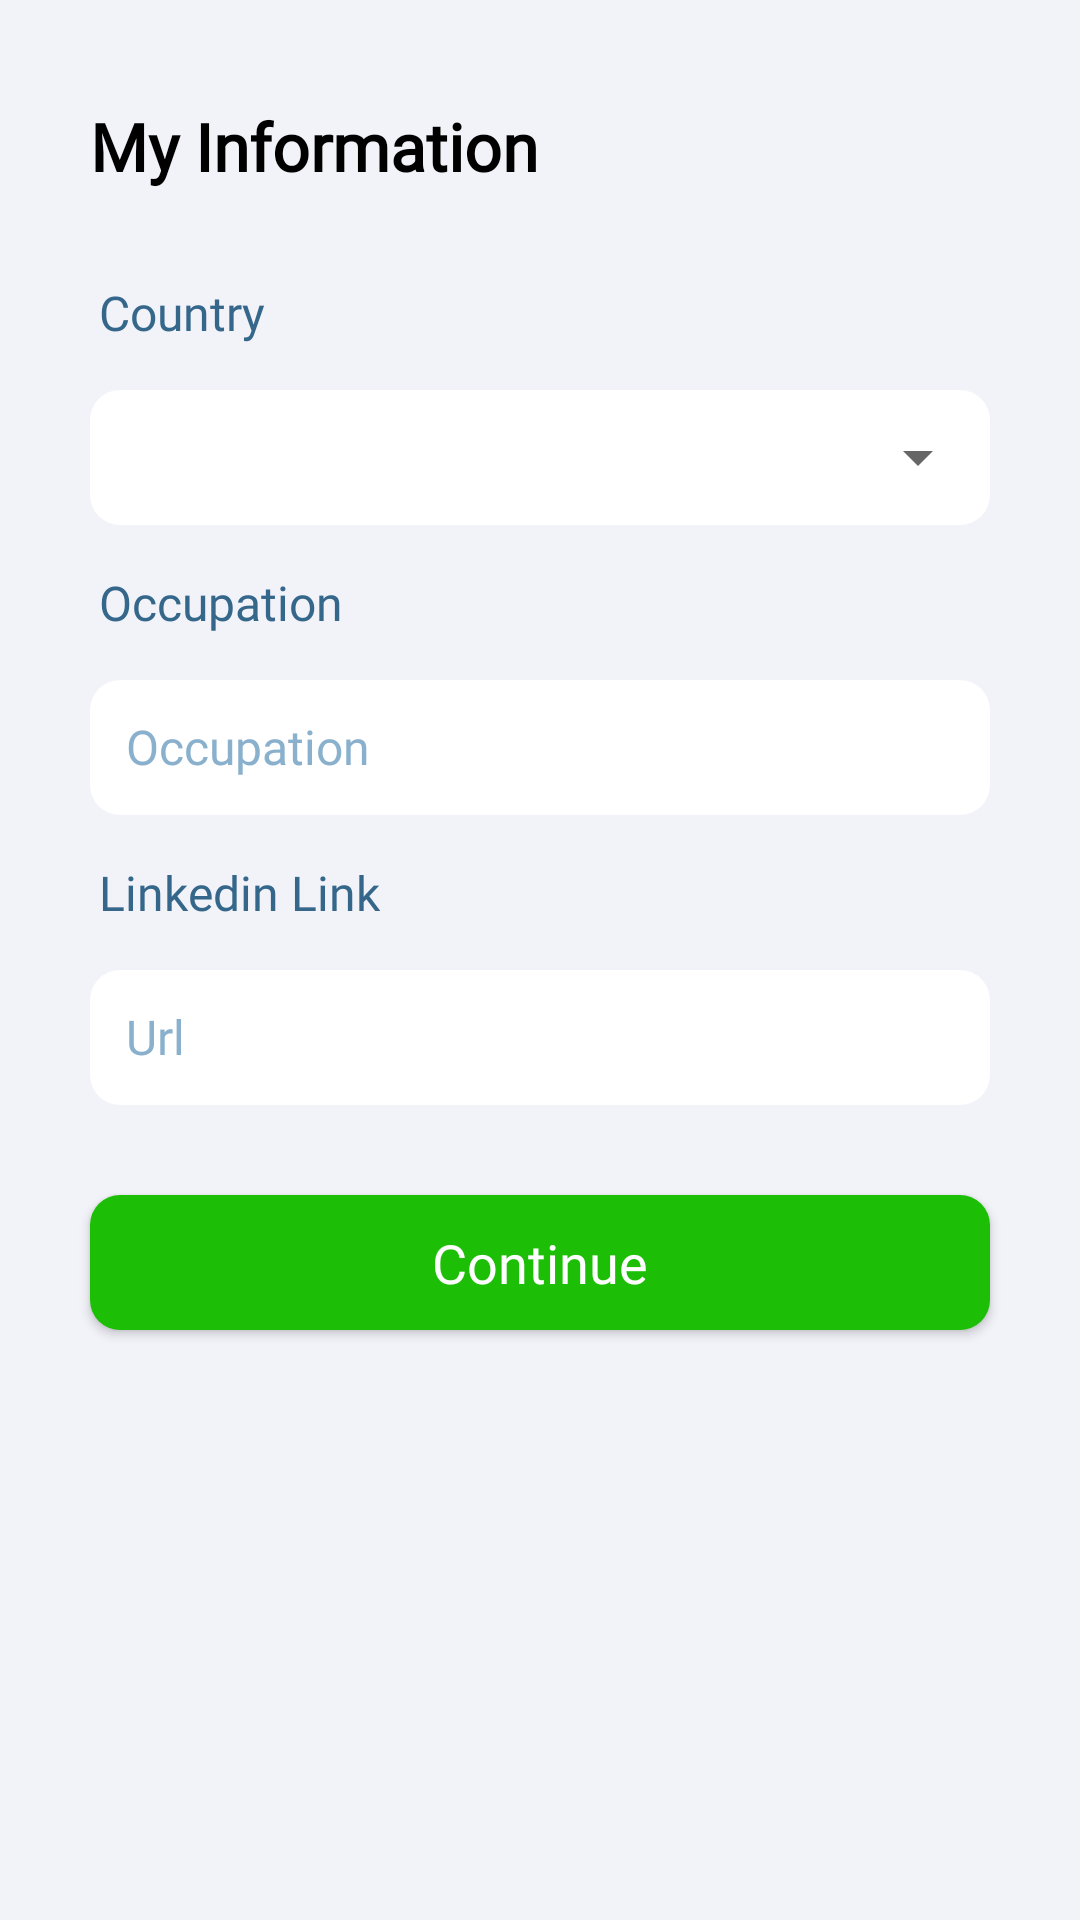

Write the Android layout XML for this screen, with the resource values it uses.
<!-- AndroidManifest.xml: application theme Theme.Admitly -->
<!-- res/layout/activity_counselor_signup.xml -->
<?xml version="1.0" encoding="utf-8"?>
<layout
    xmlns:android="http://schemas.android.com/apk/res/android"
    xmlns:app="http://schemas.android.com/apk/res-auto"
    xmlns:tools="http://schemas.android.com/tools"
    tools:context=".ui.counselor.CounselorSignupActivity">
    <ScrollView
        android:layout_width="match_parent"
        android:layout_height="match_parent"
        android:fillViewport="true"
        android:isScrollContainer="true"
        android:background="@color/grey95">
        <LinearLayout
            android:layout_width="match_parent"
            android:layout_height="wrap_content">
            <androidx.constraintlayout.widget.ConstraintLayout
                android:layout_width="match_parent"
                android:layout_height="match_parent">
                <TextView
                    android:id="@+id/info1"
                    android:layout_width="wrap_content"
                    android:layout_height="wrap_content"
                    android:layout_marginTop="@dimen/dp_34"
                    android:layout_marginStart="@dimen/dp_30"
                    android:fontFamily="@font/inter"
                    android:text="@string/my_information"
                    android:textSize="@dimen/sp_22"
                    android:textStyle="bold"
                    android:textColor="@color/black"
                    app:layout_constraintTop_toTopOf="parent"
                    app:layout_constraintStart_toStartOf="parent" />
                <TextView
                    android:id="@+id/con1"
                    style="@style/HeadingTextViewStyle"
                    android:layout_width="wrap_content"
                    android:layout_height="wrap_content"
                    android:layout_marginTop="@dimen/dp_30"
                    android:text="@string/country"
                    app:layout_constraintTop_toBottomOf="@id/info1"
                    app:layout_constraintStart_toStartOf="parent" />
                <androidx.constraintlayout.widget.ConstraintLayout
                    android:id="@+id/cons1"
                    android:layout_width="match_parent"
                    android:layout_height="@dimen/dp_45"
                    android:layout_marginTop="@dimen/dp_15"
                    app:layout_constraintTop_toBottomOf="@id/con1"
                    app:layout_constraintStart_toStartOf="parent"
                    app:layout_constraintEnd_toEndOf="parent">
                    <TextView
                        android:id="@+id/coun_country_tv"
                        android:layout_width="match_parent"
                        android:layout_height="@dimen/dp_45"
                        android:textSize="@dimen/sp_16"
                        android:textColor="@color/black"
                        android:textColorHint="@color/ocean_buble"
                        android:fontFamily="@font/inter"
                        android:padding="@dimen/sp_10"
                        android:background="@drawable/edit_input_radius"
                        android:layout_marginHorizontal="@dimen/dp_30"
                        app:layout_constraintTop_toTopOf="parent"
                        app:layout_constraintBottom_toBottomOf="parent"
                        app:layout_constraintStart_toStartOf="parent"/>
                    <Spinner
                        android:id="@+id/country_spinner"
                        android:layout_width="match_parent"
                        android:layout_height="@dimen/dp_45"
                        android:layout_marginHorizontal="@dimen/dp_30"
                        app:layout_constraintTop_toTopOf="parent"
                        app:layout_constraintStart_toStartOf="parent"
                        app:layout_constraintEnd_toEndOf="parent"/>
                </androidx.constraintlayout.widget.ConstraintLayout>
                <TextView
                    android:id="@+id/occ1"
                    style="@style/HeadingTextViewStyle"
                    android:layout_width="wrap_content"
                    android:layout_height="wrap_content"
                    android:text="@string/occupation"
                    app:layout_constraintTop_toBottomOf="@id/cons1"
                    app:layout_constraintStart_toStartOf="parent" />
                <EditText
                    android:id="@+id/occupation_et"
                    style="@style/InformationEditTextStyle"
                    android:layout_width="match_parent"
                    android:layout_height="@dimen/dp_45"
                    android:hint="@string/occupation"
                    app:layout_constraintTop_toBottomOf="@id/occ1"
                    app:layout_constraintStart_toStartOf="parent"
                    app:layout_constraintEnd_toEndOf="parent"
                    />
                <TextView
                    android:id="@+id/lnd1"
                    style="@style/HeadingTextViewStyle"
                    android:layout_width="wrap_content"
                    android:layout_height="wrap_content"
                    android:text="@string/linkedin_link"
                    app:layout_constraintTop_toBottomOf="@id/occupation_et"
                    app:layout_constraintStart_toStartOf="parent" />
                <EditText
                    android:id="@+id/linkedin_url_et"
                    style="@style/InformationEditTextStyle"
                    android:layout_width="match_parent"
                    android:layout_height="@dimen/dp_45"
                    android:hint="@string/url"
                    app:layout_constraintTop_toBottomOf="@id/lnd1"
                    app:layout_constraintStart_toStartOf="parent"
                    app:layout_constraintEnd_toEndOf="parent"
                    />
                <androidx.appcompat.widget.AppCompatButton
                    android:id="@+id/continue_counselor_btn"
                    style="@style/ButtonStyle"
                    android:layout_width="match_parent"
                    android:layout_height="@dimen/dp_45"
                    android:layout_marginTop="@dimen/dp_30"
                    android:text="@string/conti_nue"
                    app:layout_constraintTop_toBottomOf="@id/linkedin_url_et"
                    app:layout_constraintStart_toStartOf="parent"
                    app:layout_constraintEnd_toEndOf="parent"
                    />
            </androidx.constraintlayout.widget.ConstraintLayout>
        </LinearLayout>
    </ScrollView>

</layout>
<!-- resources referenced by this layout -->
<resources>
  <color name="black">#FF000000</color>
  <color name="grey95">#F2F2F9</color>
  <color name="ocean_buble">#89B0CC</color>
  <dimen name="dp_15">15dp</dimen>
  <dimen name="dp_30">30dp</dimen>
  <dimen name="dp_34">34dp</dimen>
  <dimen name="dp_45">45dp</dimen>
  <dimen name="sp_10">10sp</dimen>
  <dimen name="sp_16">16sp</dimen>
  <dimen name="sp_22">22sp</dimen>
  <!-- drawable edit_input_radius (drawable) -->
  <?xml version="1.0" encoding="utf-8"?>
  <shape xmlns:android="http://schemas.android.com/apk/res/android"
      android:shape="rectangle">
      <corners android:radius="@dimen/dp_10"/>
      <solid android:color="@color/white"/>
  
  </shape>
  <string name="conti_nue">Continue</string>
  <string name="country">Country</string>
  <string name="linkedin_link">Linkedin Link</string>
  <string name="my_information">My Information</string>
  <string name="occupation">Occupation</string>
  <string name="url">Url</string>
  <style name="ButtonStyle" parent="Theme.Design.Light.NoActionBar">
          <item name="android:textSize">@dimen/sp_18</item>
          <item name="android:fontFamily">@font/inter</item>
          <item name="android:textColor">@color/white</item>
          <item name="android:textAllCaps">false</item>
          <item name="android:background">@drawable/signin_btn_radius</item>
          <item name="android:layout_marginHorizontal">@dimen/dp_30</item>
      </style>
  <style name="HeadingTextViewStyle" parent="Theme.Design.Light.NoActionBar">
          <item name="android:textSize">@dimen/sp_16</item>
          <item name="android:fontFamily">@font/inter</item>
          <item name="android:textColor">@color/calypso</item>
          <item name="android:layout_marginTop">@dimen/dp_15</item>
          <item name="android:layout_marginStart">@dimen/sp_33</item>
      </style>
  <style name="InformationEditTextStyle" parent="Theme.AppCompat.Light.NoActionBar">
          <item name="android:textSize">@dimen/sp_16</item>
          <item name="android:textColor">@color/black</item>
          <item name="android:textColorHint">@color/ocean_buble</item>
          <item name="android:fontFamily">@font/inter</item>
          <item name="android:padding">@dimen/dp_12</item>
          <item name="android:layout_marginTop">@dimen/dp_15</item>
          <item name="android:background">@drawable/edit_input_radius</item>
          <item name="android:layout_marginHorizontal">@dimen/dp_30</item>
  
      </style>
  <style name="Theme.Admitly" parent="Theme.MaterialComponents.DayNight.NoActionBar">
          
          <item name="colorPrimary">@color/green</item>
          <item name="colorPrimaryVariant">@color/purple_700</item>
          <item name="colorOnPrimary">@color/white</item>
          
          <item name="colorSecondary">@color/teal_200</item>
          <item name="colorSecondaryVariant">@color/teal_700</item>
          <item name="colorOnSecondary">@color/black</item>
          
          <item name="android:statusBarColor" tools:targetApi="l">?attr/colorPrimaryVariant</item>
          
      </style>
  <dimen name="dp_10">10dp</dimen>
  <color name="white">#FFFFFFFF</color>
  <dimen name="sp_18">18sp</dimen>
  <!-- drawable signin_btn_radius (drawable) -->
  <?xml version="1.0" encoding="utf-8"?>
  <shape xmlns:android="http://schemas.android.com/apk/res/android"
      android:shape="rectangle">
      <corners android:radius="@dimen/dp_10"/>
      <solid android:color="@color/green"/>
  
  </shape>
  <color name="calypso">#35678B</color>
  <dimen name="sp_33">33sp</dimen>
  <dimen name="dp_12">12dp</dimen>
  <color name="green">#1CBE06</color>
  <color name="purple_700">#1CBE06</color>
  <color name="teal_200">#FF03DAC5</color>
  <color name="teal_700">#FF018786</color>
</resources>
